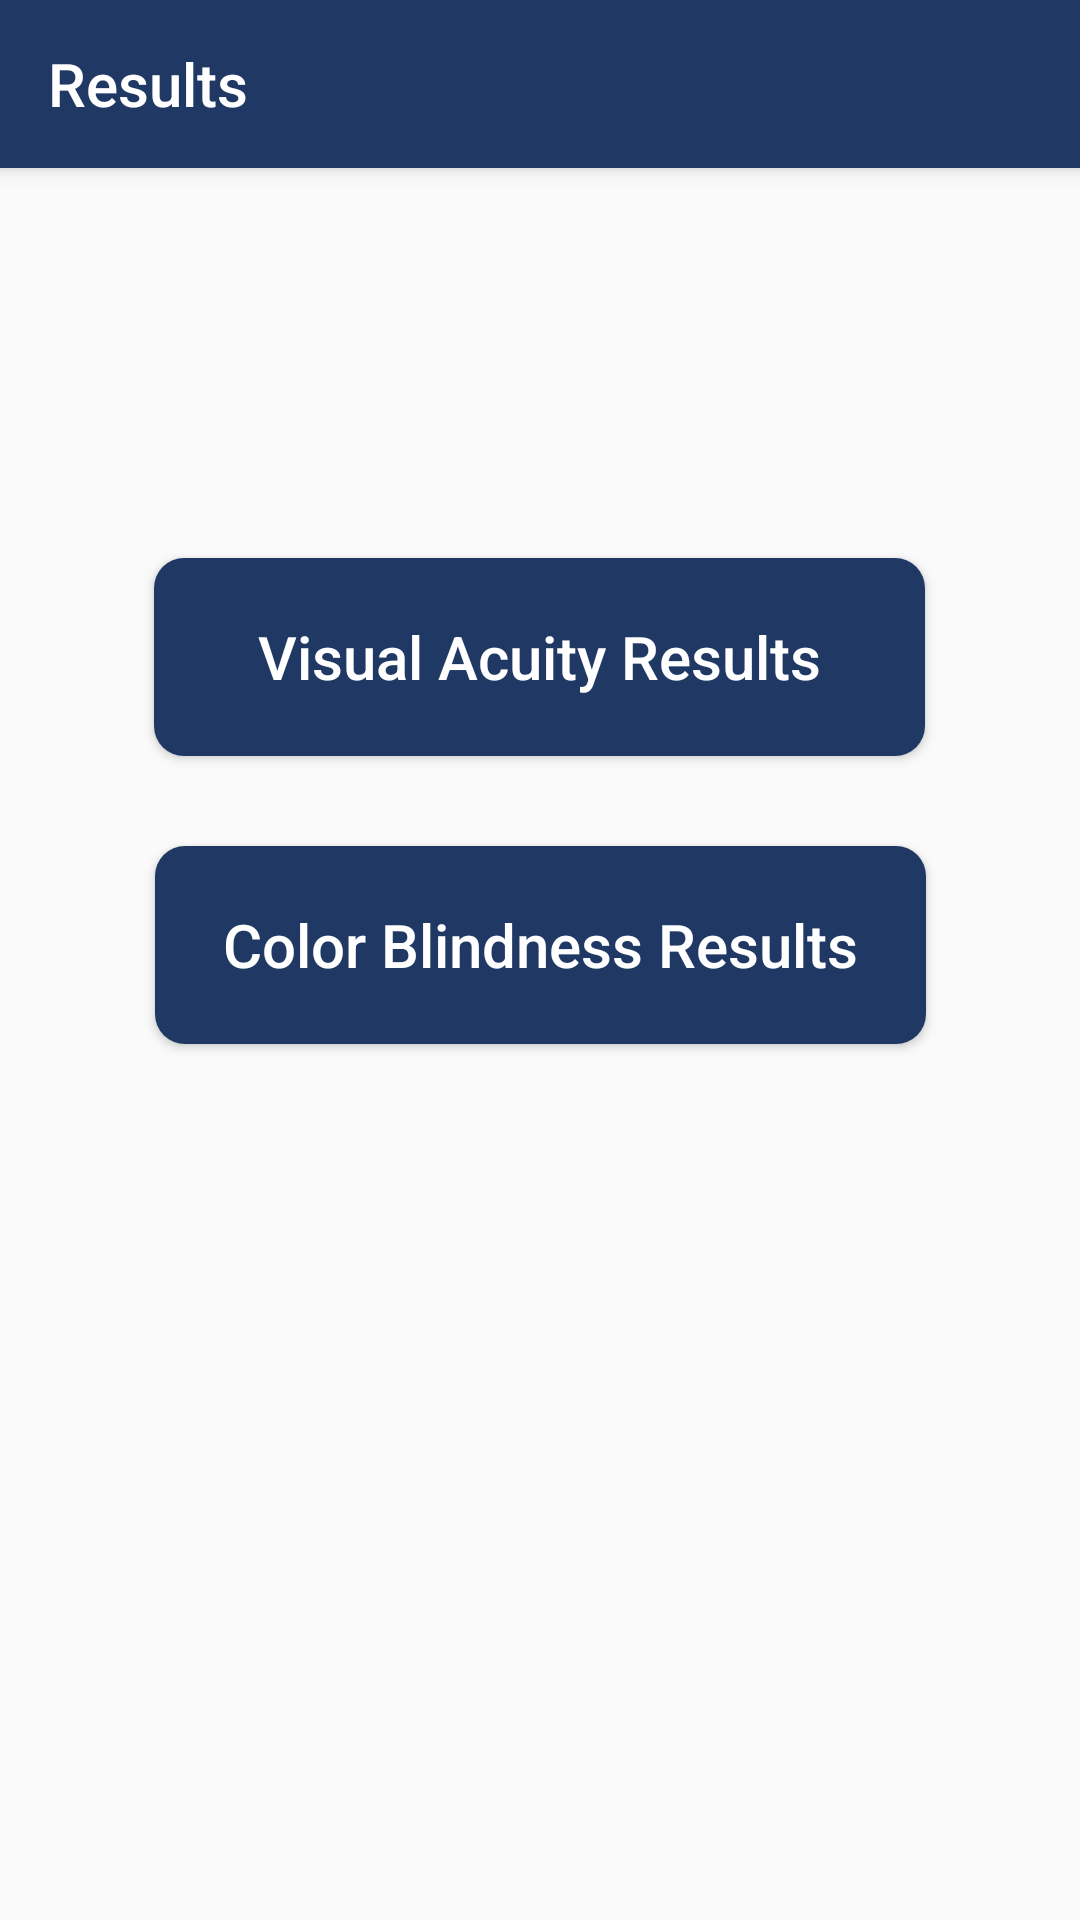

The Android layout XML behind this screen, and the referenced resources:
<!-- AndroidManifest.xml: application theme AppTheme -->
<!-- res/layout/activity_4.xml -->
<?xml version="1.0" encoding="utf-8"?>
<androidx.constraintlayout.widget.ConstraintLayout xmlns:android="http://schemas.android.com/apk/res/android"
    xmlns:app="http://schemas.android.com/apk/res-auto"
    xmlns:tools="http://schemas.android.com/tools"
    android:layout_width="match_parent"
    android:layout_height="match_parent"
    tools:context=".MainActivity">

    <androidx.appcompat.widget.Toolbar
        android:id="@+id/act4_toolbar"

        android:layout_width="match_parent"
        android:layout_height="?attr/actionBarSize"
        android:background="@color/primary"
        android:elevation="4dp"
        android:theme="@style/ThemeOverlay.AppCompat.Dark.ActionBar"
        app:layout_constraintTop_toTopOf="parent"
        app:title="Results" />

    <Button
        android:id="@+id/vaResultListButton"
        android:layout_width="257dp"
        android:layout_height="66dp"
        android:layout_marginBottom="388dp"
        android:background="@drawable/custom_button"
        android:text="Visual Acuity Results"
        android:textAllCaps="false"
        android:textColor="#FFFFFF"
        android:textSize="20sp"
        app:layout_constraintBottom_toBottomOf="parent"
        app:layout_constraintEnd_toEndOf="parent"
        app:layout_constraintHorizontal_bias="0.498"
        app:layout_constraintStart_toStartOf="parent" />

    <Button
        android:id="@+id/cbResultListButton"
        android:layout_width="257dp"
        android:layout_height="66dp"
        android:layout_marginBottom="292dp"
        android:background="@drawable/custom_button"
        android:text="Color Blindness Results"
        android:textAllCaps="false"
        android:textColor="#FFFFFF"
        android:textSize="20sp"
        app:layout_constraintBottom_toBottomOf="parent"
        app:layout_constraintEnd_toEndOf="parent"
        app:layout_constraintStart_toStartOf="parent" />
</androidx.constraintlayout.widget.ConstraintLayout>
<!-- resources referenced by this layout -->
<resources>
  <color name="primary">#203864</color>
  <!-- drawable custom_button (drawable) -->
  <?xml version="1.0" encoding="utf-8"?>
  <shape xmlns:android="http://schemas.android.com/apk/res/android" android:shape="rectangle">
  
      <solid android:color="#203864"/>
  <corners android:radius="10dp" />
  
  </shape>
  <style name="AppTheme" parent="Theme.AppCompat.Light.NoActionBar">
          
          <item name="colorPrimary">@color/colorPrimary</item>
          <item name="colorPrimaryDark">@color/colorPrimaryDark</item>
          <item name="colorAccent">@color/colorAccent</item>
      </style>
  <color name="colorPrimary">#008577</color>
  <color name="colorPrimaryDark">#000000</color>
  <color name="colorAccent">#D81B60</color>
</resources>
